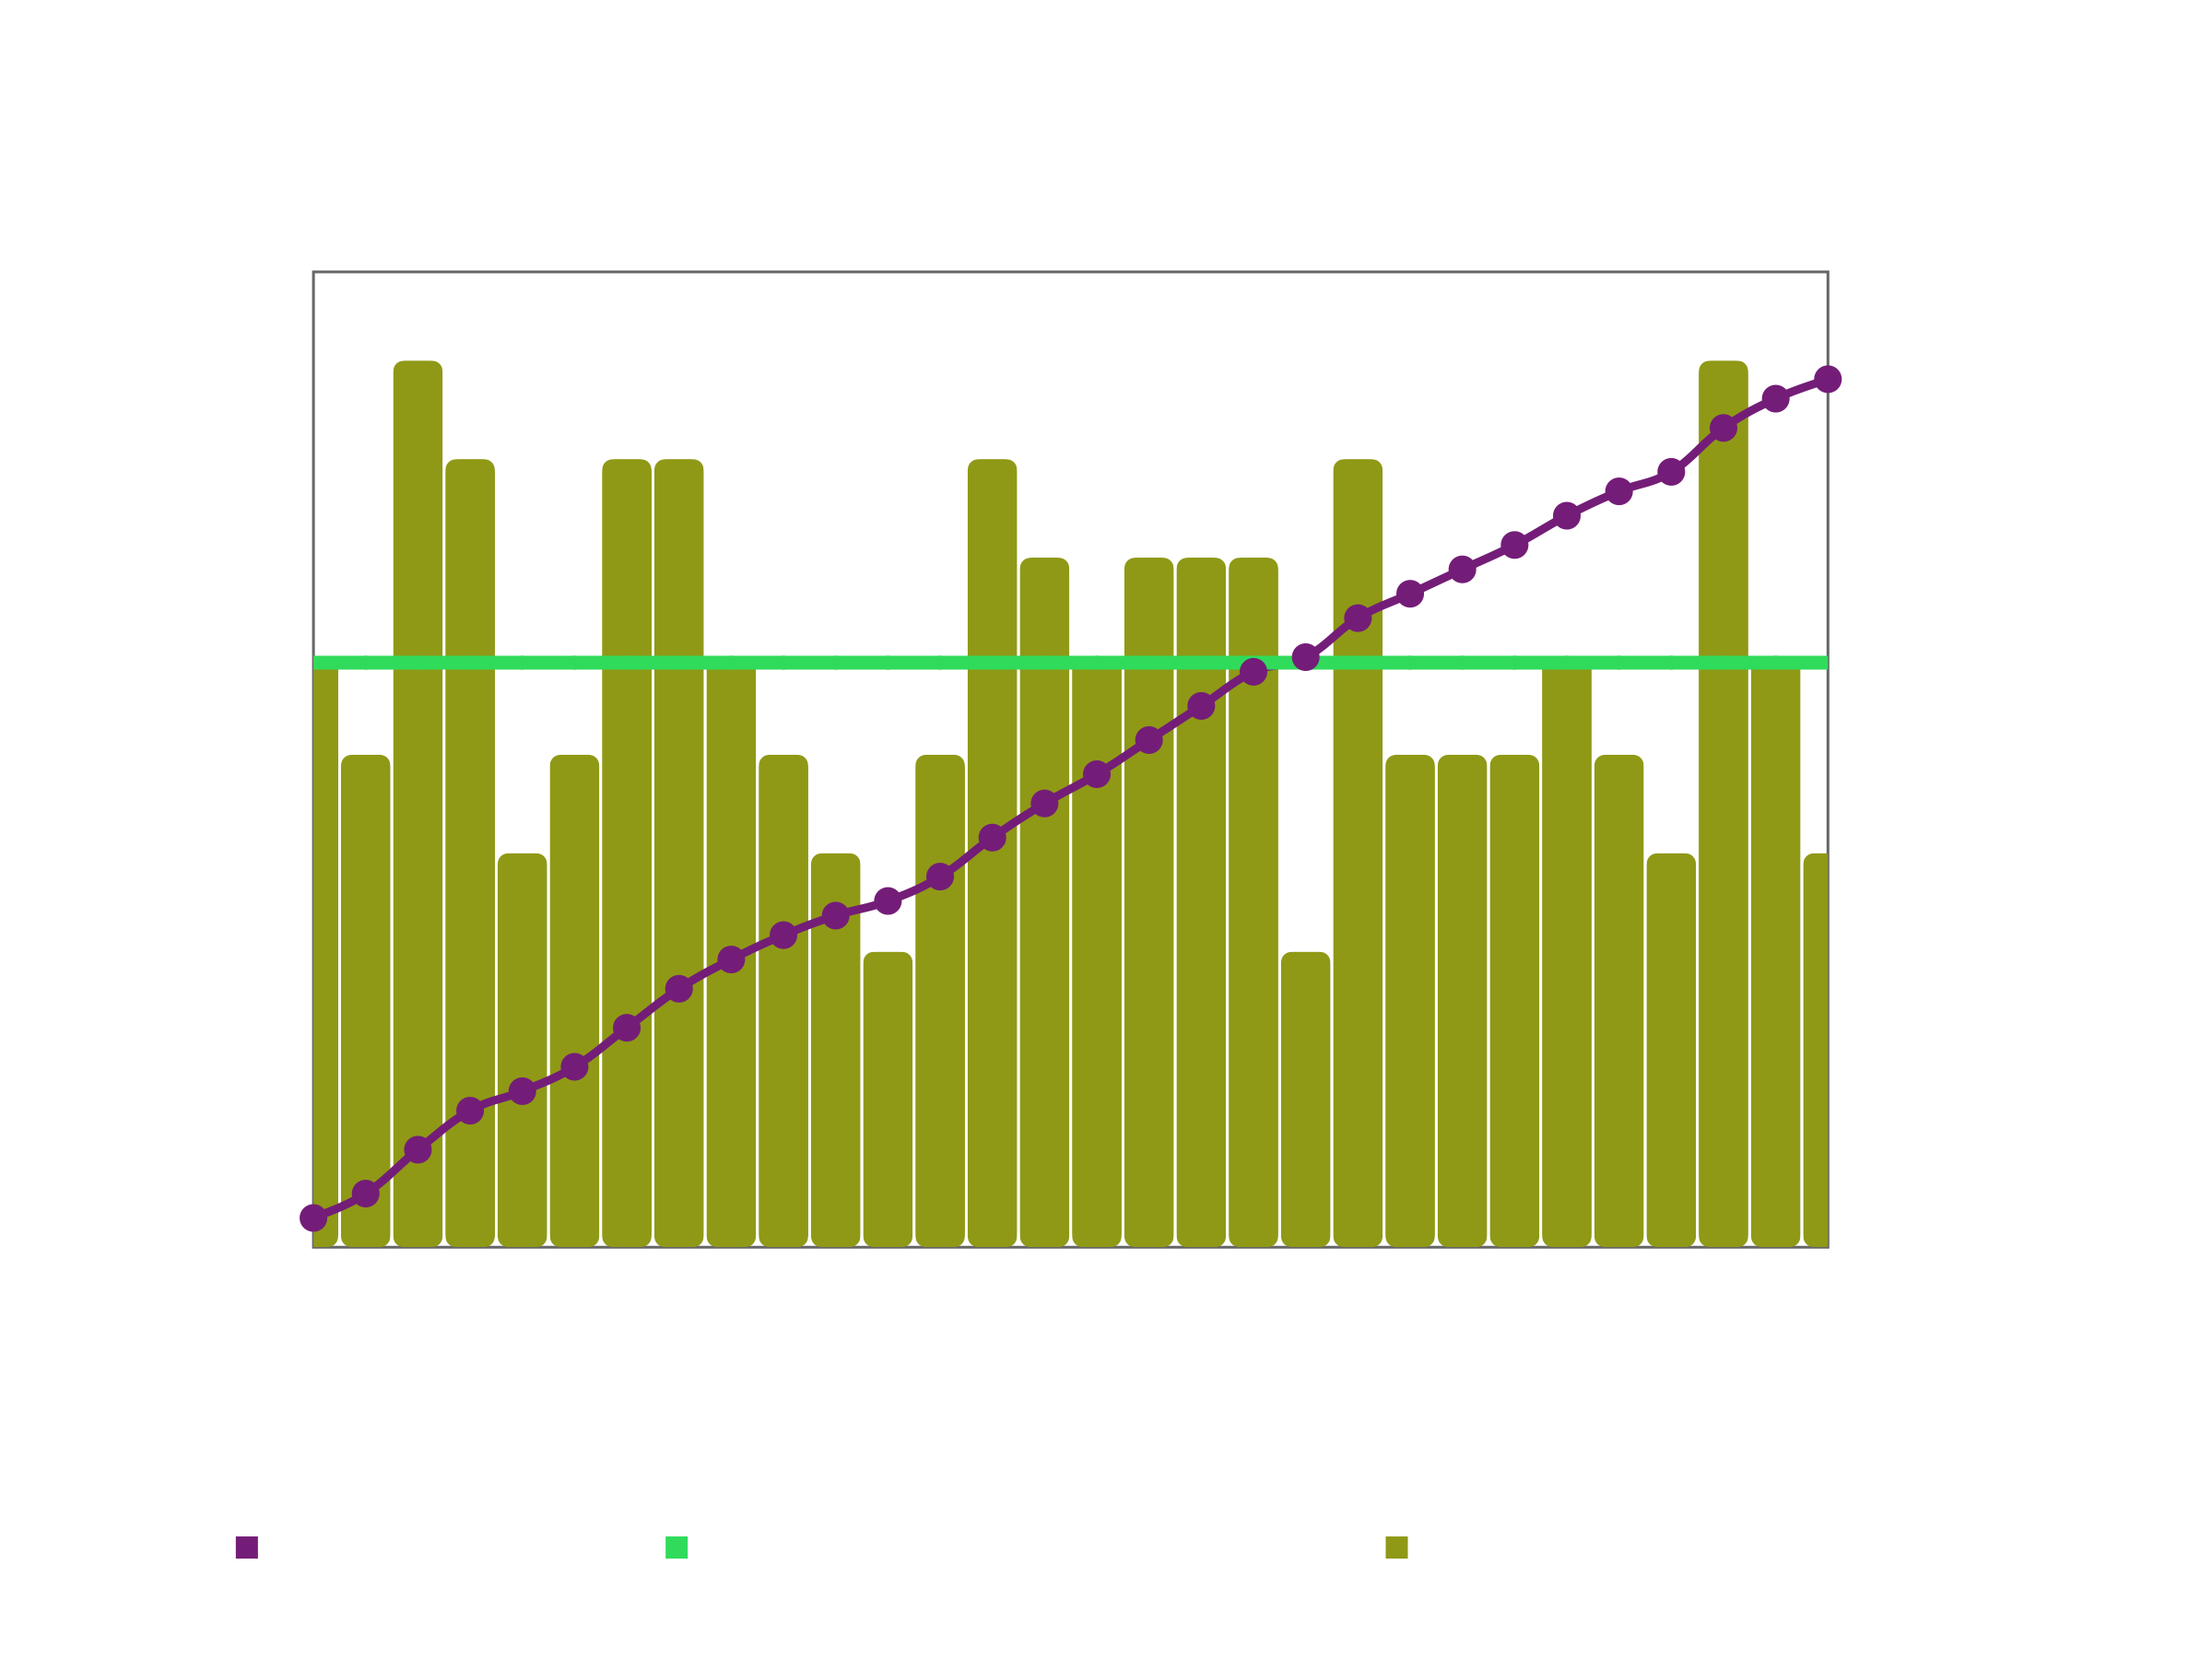

Source data for this figure (header and first rows):
Date, Number of Flows, Accumulated
2025-04-01, 6, 6
2025-04-02, 5, 11
2025-04-03, 9, 20
2025-04-04, 8, 28
2025-04-05, 4, 32
2025-04-06, 5, 37
2025-04-07, 8, 45
2025-04-08, 8, 53
2025-04-09, 6, 59
2025-04-10, 5, 64
2025-04-11, 4, 68
2025-04-12, 3, 71
2025-04-13, 5, 76
2025-04-14, 8, 84
2025-04-15, 7, 91
2025-04-16, 6, 97
2025-04-17, 7, 104
2025-04-18, 7, 111
2025-04-19, 7, 118
2025-04-20, 3, 121
2025-04-21, 8, 129
2025-04-22, 5, 134
2025-04-23, 5, 139
2025-04-24, 5, 144
2025-04-25, 6, 150
2025-04-26, 5, 155
2025-04-27, 4, 159
2025-04-28, 9, 168
2025-04-29, 6, 174
2025-04-30, 4, 178
